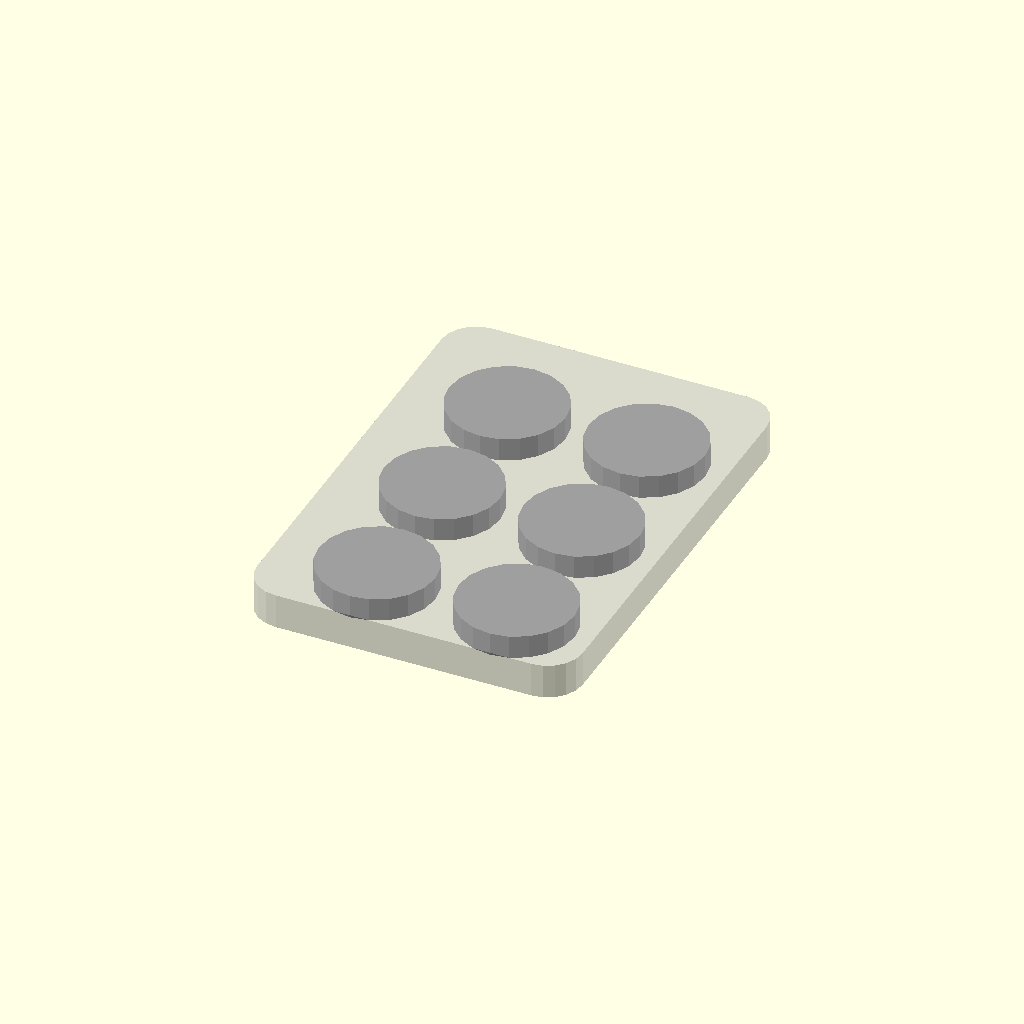
Cell 1 — every parameter at its default value.
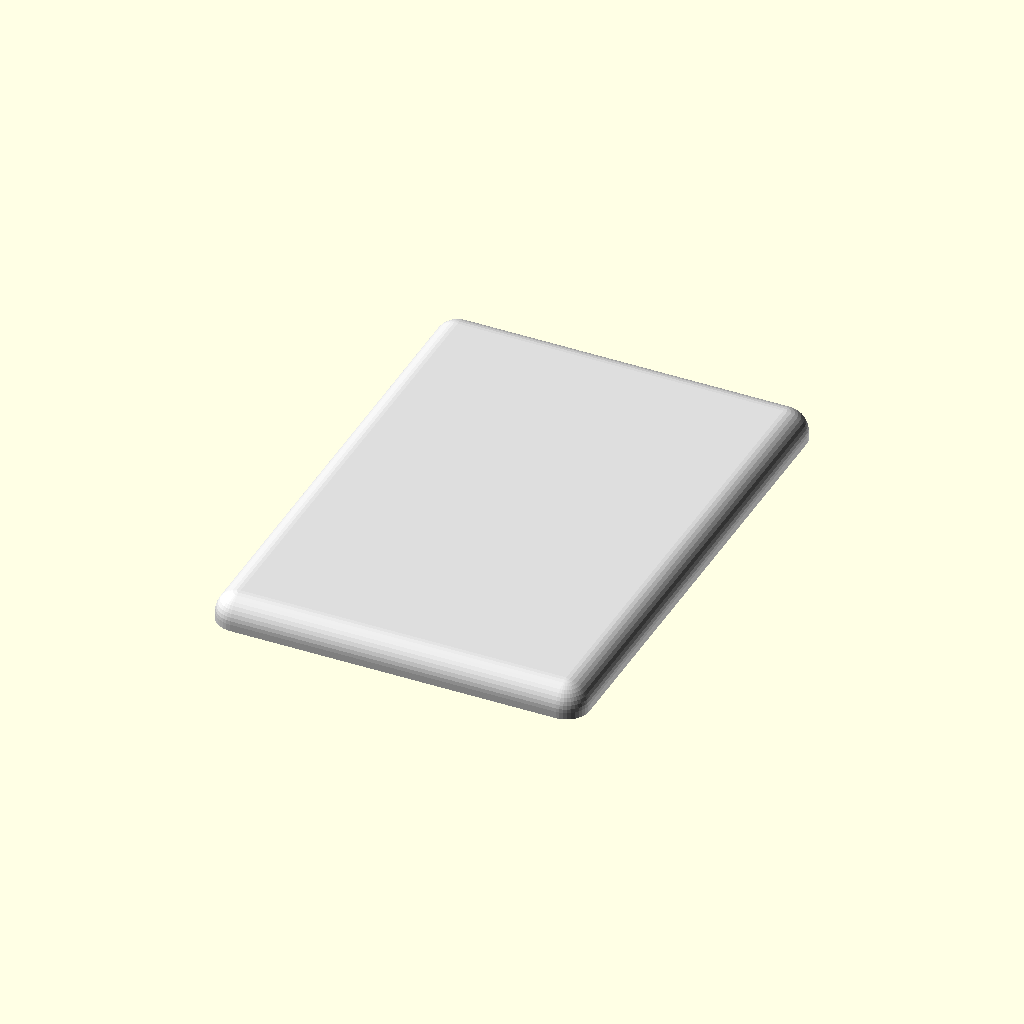
Cell 2 — preset "Neue Parameter Liste1".
All cells are drawn from one camera (rotation 55°, 0°, 25°, orthographic, colour scheme Cornfield), so only the parameter changes between them.
Source of the model, Fiverr/MagSliderFidget.scad:
/* [Printing] */
//layer height
layerHght=0.2;
//how many layers above magnets
minTopLayers=2;
//how many layers below magnets
minBotLayers=2;

/* [Magnets] */
magShape="disc"; //["disc","block"]
magDiscDia=10;
magBlckXYDims=[4,8];
magThck=2;
magCount=[2,3];
magPitch=[12,12];
//lateral spacing for magnets
magLatSpcng=0.1;
//z-spacing for magnets
magZSpcng=0.1;

/* [Body] */
bdySizeMethod="fromMagnets"; //["fromMagnets" : "calculate minimal size","custom size"]
bdyEdgeStyle="sharp"; //["sharp", "chamfer", "round"]
//size of chamfer or rounding (limited)
bdyEdgeSize=2;
bdyBrmWdth=3;
bdyCstmDims=[20,20,5];
bdyRad=3;

/* [Colors] */
bdyCol="#DDDDDD"; //color
magCol="#888888"; //color

/* [show] */
showBody=true;
showMagnets=true;
showXRay=true;

quality=20; //[20:4:100]

/* [Hidden] */
$fn=quality;
fudge=0.1;

magDims= magShape=="disc" ? [magDiscDia,magDiscDia,magThck] : [magBlckXYDims.x,magBlckXYDims.y,magThck];
bdyDims= bdySizeMethod=="fromMagnets" ? 
  [(magCount.x-1)*magPitch.x+magDims.x+bdyBrmWdth*2,
   (magCount.y-1)*magPitch.y+magDims.y+bdyBrmWdth*2,
   magThck+layerHght*(minTopLayers+minBotLayers)+magZSpcng*2] :
  bdyCstmDims;

//-- ASY --

 
if (showBody)  
  if (showXRay) 
    %difference(){  
      body();  
      magnets(true);
    }
  else 
    color(bdyCol) difference(){  
      body();  
      magnets(true);
    }
   
if (showMagnets)
  color(magCol) magnets(false);

  
// -- Modules --  
module body(){
  hull() for (ix=[-1,1],iy=[-1,1])
    translate([ix*(bdyDims.x/2-bdyRad),iy*(bdyDims.y/2-bdyRad)]) corner();;
  
  module corner(){
    
    edgeSize= min(bdyEdgeSize,bdyDims.z,bdyRad);
    if (bdyEdgeStyle=="sharp")
      cylinder(r=bdyRad,h=bdyDims.z);
    else {
      cylinder(r=bdyRad,h=bdyDims.z-edgeSize);
      cylinder(r=bdyRad-edgeSize,h=bdyDims.z);
    }
    if (bdyEdgeStyle=="round")
      translate([0,0,bdyDims.z-edgeSize]) rotate_extrude() 
        translate([bdyRad-edgeSize,0]) intersection(){
          circle(edgeSize);
          square(edgeSize);
        }
  }
}

module magnets(cut=true){
  spcng= cut ? [magLatSpcng,magLatSpcng,magZSpcng] : [0,0,0];
  zOffset= cut ? 0 : magZSpcng;
  fdg= cut && !(minTopLayers && minBotLayers) ? fudge : 0;
  thisMagThck=magThck+spcng.z*2+fdg;
  
  echo("fdg",fdg);
  translate([0,0,thisMagThck/2+layerHght*minBotLayers-fdg+zOffset]) linear_extrude(thisMagThck,center=true)
    for (ix=[-(magCount.x-1)/2:(magCount.x-1)/2],iy=[-(magCount.y-1)/2:(magCount.y-1)/2])
      translate([ix*magPitch.x,iy*magPitch.y]){
        if (magShape=="disc") circle(d=magDiscDia+spcng.x*2);
        else square(magBlckXYDims+[spcng.x,spcng.x],true);
    }
    
}
Parameter table extracted from the source (name, type, default, range or options):
layerHght: number, default 0.2
minTopLayers: number, default 2
minBotLayers: number, default 2
magShape: string, default "disc", options "disc", "block"
magDiscDia: number, default 10
magBlckXYDims: vector, default [4, 8]
magThck: number, default 2
magCount: vector, default [2, 3]
magPitch: vector, default [12, 12]
magLatSpcng: number, default 0.1
magZSpcng: number, default 0.1
bdySizeMethod: string, default "fromMagnets"
bdyEdgeStyle: string, default "sharp", options "sharp", "chamfer", "round"
bdyEdgeSize: number, default 2
bdyBrmWdth: number, default 3
bdyCstmDims: vector, default [20, 20, 5]
bdyRad: number, default 3
bdyCol: string, default "#DDDDDD"
magCol: string, default "#888888"
showBody: bool, default true
showMagnets: bool, default true
showXRay: bool, default true
quality: number, default 20, range 20 to 100, step 4
